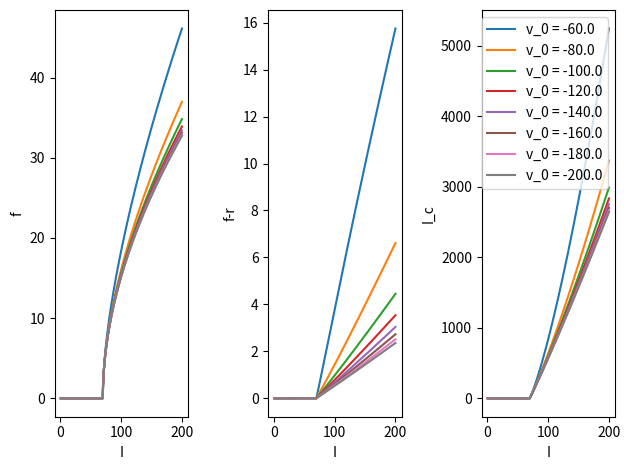

Write Python code to recreate this figure.
import numpy as np
import matplotlib.pyplot as plt


def get_fr(inp: np.ndarray, k: float, C: float, v_reset: float, v_spike: float, v_r: float, v_t: float):
    fr = np.zeros_like(inp)
    alpha = v_r+v_t
    mu = 4*(v_r*v_t + inp/k) - alpha**2
    idx = mu > 0
    mu_sqrt = np.sqrt(mu[idx])
    fr[idx] = k*mu_sqrt/(2*C*(np.arctan((2*v_spike-alpha)/mu_sqrt) - np.arctan((2*v_reset-alpha)/mu_sqrt)))
    return fr*1e3


def correct_input_taylor(inp: np.ndarray, v_thr: float):
    inp_sqrt = np.sqrt(inp)
    inp_atan = np.arctan(v_thr/inp_sqrt)
    return inp*(1 - (1 - 4*inp_atan/np.pi**2) / (1 + v_thr*inp_sqrt/((v_thr**2 + inp)*inp_atan)))


def correct_input(inp: np.ndarray, v_thr: float, inp_0: np.ndarray):
    inp = (4*inp*np.arctan(v_thr/np.sqrt(inp_0))**2)/np.pi**2
    return inp


def correct_input_rec(inp: np.ndarray, v_thr: float, epsilon: float = 1.0):
    idx = inp > 0.0
    inp_pos = inp[idx]
    inp_0 = correct_input_taylor(inp_pos, v_thr)
    diff = np.inf
    while np.abs(diff) > epsilon:
        inp_1 = correct_input(inp_pos, v_thr, inp_0)
        diff = np.mean(inp_1-inp_0)
        inp_0 = inp_1
    inp[idx] = inp_0
    return inp


def correct_input_mf(inp: np.ndarray, k: float, C: float, v_reset: float, v_spike: float, v_r: float, v_t: float):
    fr = get_fr(inp, k, C, v_reset, v_spike, v_r, v_t)
    return (fr/2*np.pi)**2


# parameters
inp = np.linspace(1.0, 200.0, num=1000)
v_reset = [-60.0, -80.0, -100.0, -120.0, -140.0, -160.0, -180.0, -200.0]
v_spike = [50.0, 50.0, 50.0, 50.0, 50.0, 50.0, 50.0, 50.0]
C = 100.0
k = 0.7
v_r = -60.0
v_t = -40.0

frs, diffs, inp_mfs = [], [], []
fr_mf = get_fr(inp, k, C, v_spike=np.inf, v_reset=-np.inf, v_r=v_r, v_t=v_t)
for v_res, v_sp in zip(v_reset, v_spike):

    # calculate firing rate
    frs.append(get_fr(inp, k, C, v_spike=v_sp, v_reset=v_res, v_r=v_r, v_t=v_t))

    # calculate differences to mean-field firing rate
    diffs.append(frs[-1] - fr_mf)

    # calculate mean-field input
    inp_mfs.append(correct_input_mf(inp, k, C, v_spike=v_sp, v_reset=v_res, v_r=v_r, v_t=v_t))

# plotting
fig, ax = plt.subplots(ncols=3)
for fr, diff, inp_mf in zip(frs, diffs, inp_mfs):
    ax[0].plot(inp, fr)
    ax[1].plot(inp, diff)
    ax[2].plot(inp, inp_mf)
plt.legend([f'v_0 = {v}' for v in v_reset])
ax[0].set_xlabel('I')
ax[1].set_xlabel('I')
ax[2].set_xlabel('I')
ax[0].set_ylabel('f')
ax[1].set_ylabel('f-r')
ax[2].set_ylabel('I_c')
plt.tight_layout()
plt.show()
